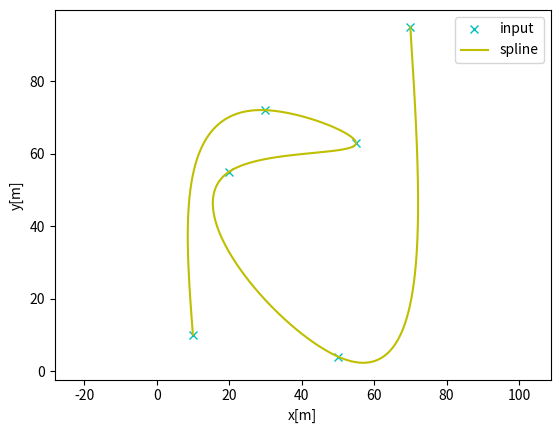

Recreate this plot in Python.
import math
import numpy as np
import bisect

class Spline:
    """
    Cubic Spline class
    """

    def __init__(self, x, y):
        self.b, self.c, self.d, self.w = [], [], [], []

        self.x = x
        self.y = y

        self.nx = len(x)  # dimension of x
        h = np.diff(x)

        # calc coefficient c
        self.a = [iy for iy in y]

        # calc coefficient c
        A = self.__calc_A(h)
        B = self.__calc_B(h)
        self.c = np.linalg.solve(A, B)
        #  print(self.c1)

        # calc spline coefficient b and d
        for i in range(self.nx - 1):
            self.d.append((self.c[i + 1] - self.c[i]) / (3.0 * h[i]))
            tb = (self.a[i + 1] - self.a[i]) / h[i] - h[i] * \
                (self.c[i + 1] + 2.0 * self.c[i]) / 3.0
            self.b.append(tb)

    def calc(self, t):
        """
        Calc position
        if t is outside of the input x, return None
        """

        if t < self.x[0]:
            return None
        elif t > self.x[-1]:
            return None

        i = self.__search_index(t)
        dx = t - self.x[i]
        result = self.a[i] + self.b[i] * dx + \
            self.c[i] * dx ** 2.0 + self.d[i] * dx ** 3.0

        return result

    def calcd(self, t):
        """
        Calc first derivative
        if t is outside of the input x, return None
        """

        if t < self.x[0]:
            return None
        elif t > self.x[-1]:
            return None

        i = self.__search_index(t)
        dx = t - self.x[i]
        result = self.b[i] + 2.0 * self.c[i] * dx + 3.0 * self.d[i] * dx ** 2.0
        return result

    def calcdd(self, t):
        """
        Calc second derivative
        """

        if t < self.x[0]:
            return None
        elif t > self.x[-1]:
            return None

        i = self.__search_index(t)
        dx = t - self.x[i]
        result = 2.0 * self.c[i] + 6.0 * self.d[i] * dx
        return result

    def __search_index(self, x):
        """
        search data segment index
        """
        return bisect.bisect(self.x, x) - 1

    def __calc_A(self, h):
        """
        calc matrix A for spline coefficient c
        """
        A = np.zeros((self.nx, self.nx))
        A[0, 0] = 1.0
        for i in range(self.nx - 1):
            if i != (self.nx - 2):
                A[i + 1, i + 1] = 2.0 * (h[i] + h[i + 1])
            A[i + 1, i] = h[i]
            A[i, i + 1] = h[i]

        A[0, 1] = 0.0
        A[self.nx - 1, self.nx - 2] = 0.0
        A[self.nx - 1, self.nx - 1] = 1.0
        #  print(A)
        return A

    def __calc_B(self, h):
        """
        calc matrix B for spline coefficient c
        """
        B = np.zeros(self.nx)
        for i in range(self.nx - 2):
            B[i + 1] = 3.0 * (self.a[i + 2] - self.a[i + 1]) / \
                h[i + 1] - 3.0 * (self.a[i + 1] - self.a[i]) / h[i]
        return B


class Spline2D:
    """
    2D Cubic Spline class
    """

    def __init__(self, x, y):
        self.s = self.__calc_s(x, y)
        self.sx = Spline(self.s, x)
        self.sy = Spline(self.s, y)

    def __calc_s(self, x, y):
        dx = np.diff(x)
        dy = np.diff(y)
        self.ds = np.hypot(dx, dy)
        s = [0]
        s.extend(np.cumsum(self.ds))
        return s

    def calc_position(self, s):
        """
        calc position
        """
        x = self.sx.calc(s)
        y = self.sy.calc(s)

        return x, y

    def calc_curvature(self, s):
        """
        calc curvature
        """
        dx = self.sx.calcd(s)
        ddx = self.sx.calcdd(s)
        dy = self.sy.calcd(s)
        ddy = self.sy.calcdd(s)
        k = (ddy * dx - ddx * dy) / ((dx ** 2 + dy ** 2)**(3 / 2))
        return k

    def calc_yaw(self, s):
        """
        calc yaw
        """
        dx = self.sx.calcd(s)
        dy = self.sy.calcd(s)
        yaw = math.atan2(dy, dx)
        return yaw


def calc_spline_course(x, y, ds=0.1):
    sp = Spline2D(x, y)
    s = list(np.arange(0, sp.s[-1], ds))

    rx, ry, ryaw, rk = [], [], [], []
    for i_s in s:
        ix, iy = sp.calc_position(i_s)
        rx.append(ix)
        ry.append(iy)
        ryaw.append(sp.calc_yaw(i_s))
        rk.append(sp.calc_curvature(i_s))

    return rx, ry, ryaw, rk, s


def main():
    print("Spline 2D test")
    import matplotlib.pyplot as plt
    x = [70.0, 50.0, 20.0, 55.0, 30.0, 10.0]
    y = [95.0, 4.0, 55.0, 63.0, 72.0, 10.0]
    ds = 0.1  # [cm] distance of each intepolated points

    sp = Spline2D(x, y)
    s = np.arange(0, sp.s[-1], ds)

    rx, ry, ryaw, rk = [], [], [], []
    for i_s in s:
        ix, iy = sp.calc_position(i_s)
        rx.append(ix)
        ry.append(iy)
        ryaw.append(sp.calc_yaw(i_s))
        rk.append(sp.calc_curvature(i_s))

    fig, ax = plt.subplots(1)
    ax.plot(x, y, "xc", label="input")
    ax.plot(rx, ry, "-y", label="spline")
    ax.grid(False)
    ax.axis("equal")
    plt.xlabel("x[m]")
    plt.ylabel("y[m]")
    ax.legend()
    plt.show()

if __name__ == '__main__':
    main()
